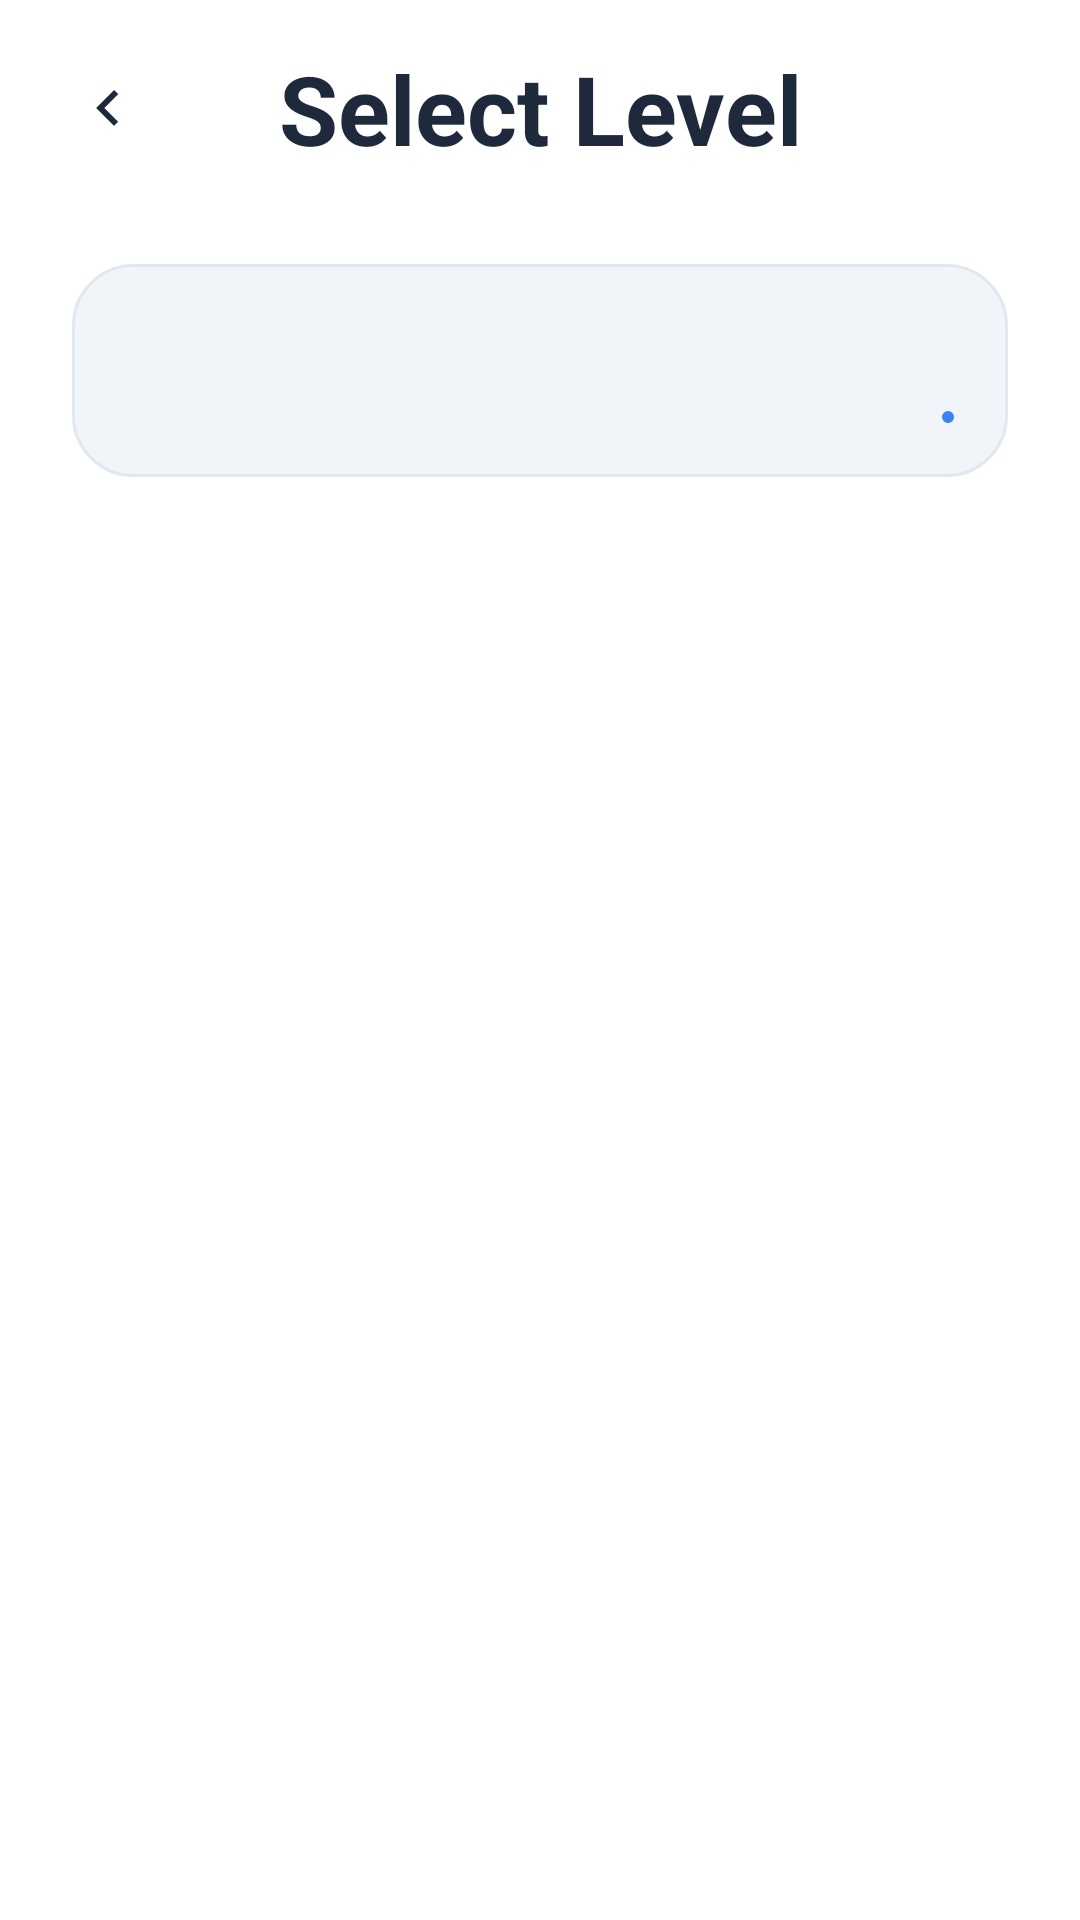

Produce the Android XML layout that renders to this screen, including the resource entries it uses.
<!-- AndroidManifest.xml: application theme Theme.ArrowFlow -->
<!-- res/layout/fragment_level_select.xml -->
<?xml version="1.0" encoding="utf-8"?>
<androidx.constraintlayout.widget.ConstraintLayout xmlns:android="http://schemas.android.com/apk/res/android"
    xmlns:app="http://schemas.android.com/apk/res-auto"
    xmlns:tools="http://schemas.android.com/tools"
    android:layout_width="match_parent"
    android:layout_height="match_parent">

    <ImageButton
        android:id="@+id/btnBack"
        android:layout_width="56dp"
        android:layout_height="56dp"
        android:layout_marginStart="8dp"
        android:layout_marginTop="8dp"
        android:background="?attr/selectableItemBackgroundBorderless"
        android:contentDescription="@string/back"
        android:padding="12dp"
        android:src="@drawable/ic_back"
        app:layout_constraintStart_toStartOf="parent"
        app:layout_constraintTop_toTopOf="parent"
        app:tint="@color/text_primary" />

    <TextView
        android:id="@+id/tvTitle"
        style="@style/TextAppearance.ArrowFlow.Title"
        android:layout_width="wrap_content"
        android:layout_height="wrap_content"
        android:text="@string/select_level"
        app:layout_constraintBottom_toBottomOf="@id/btnBack"
        app:layout_constraintEnd_toEndOf="parent"
        app:layout_constraintStart_toStartOf="parent"
        app:layout_constraintTop_toTopOf="@id/btnBack" />

    <LinearLayout
        android:id="@+id/headerStats"
        android:layout_width="0dp"
        android:layout_height="wrap_content"
        android:layout_marginStart="24dp"
        android:layout_marginTop="24dp"
        android:layout_marginEnd="24dp"
        android:background="@drawable/bg_hud_badge"
        android:orientation="vertical"
        android:padding="16dp"
        app:layout_constraintEnd_toEndOf="parent"
        app:layout_constraintStart_toStartOf="parent"
        app:layout_constraintTop_toBottomOf="@+id/btnBack">

        <TextView
            android:id="@+id/tvProgress"
            style="@style/TextAppearance.ArrowFlow.Secondary"
            android:layout_width="wrap_content"
            android:layout_height="wrap_content"
            android:textStyle="bold"
            tools:text="Level 12 / 100 • 32 Stars" />

        <com.google.android.material.progressindicator.LinearProgressIndicator
            android:id="@+id/progressLevels"
            android:layout_width="match_parent"
            android:layout_height="wrap_content"
            android:layout_marginTop="12dp"
            app:indicatorColor="@color/brand_blue"
            app:trackColor="@color/brand_slate_100"
            app:trackCornerRadius="4dp"
            app:trackThickness="8dp" />
    </LinearLayout>

    <FrameLayout
        android:id="@+id/nativeAdContainer"
        android:layout_width="0dp"
        android:layout_height="wrap_content"
        android:layout_marginStart="24dp"
        android:layout_marginTop="12dp"
        android:layout_marginEnd="24dp"
        app:layout_constraintEnd_toEndOf="parent"
        app:layout_constraintStart_toStartOf="parent"
        app:layout_constraintTop_toBottomOf="@+id/headerStats" />

    <androidx.recyclerview.widget.RecyclerView
        android:id="@+id/rvLevels"
        android:layout_width="0dp"
        android:layout_height="0dp"
        android:layout_marginTop="8dp"
        android:clipToPadding="false"
        android:paddingStart="16dp"
        android:paddingEnd="16dp"
        android:paddingBottom="32dp"
        app:layoutManager="androidx.recyclerview.widget.GridLayoutManager"
        app:spanCount="3"
        app:layout_constraintBottom_toBottomOf="parent"
        app:layout_constraintEnd_toEndOf="parent"
        app:layout_constraintStart_toStartOf="parent"
        app:layout_constraintTop_toBottomOf="@+id/headerStats"
        tools:listitem="@layout/item_level" />

</androidx.constraintlayout.widget.ConstraintLayout>
<!-- res/layout/item_level.xml (included above) -->
<?xml version="1.0" encoding="utf-8"?>
<com.google.android.material.card.MaterialCardView xmlns:android="http://schemas.android.com/apk/res/android"
    xmlns:app="http://schemas.android.com/apk/res-auto"
    xmlns:tools="http://schemas.android.com/tools"
    android:layout_width="match_parent"
    android:layout_height="wrap_content"
    android:layout_margin="8dp"
    app:cardCornerRadius="16dp"
    app:cardElevation="2dp"
    app:strokeColor="@color/brand_slate_100"
    app:strokeWidth="1dp">

    <androidx.constraintlayout.widget.ConstraintLayout
        android:layout_width="match_parent"
        android:layout_height="wrap_content"
        android:padding="12dp">

        <TextView
            android:id="@+id/tvLevelNumber"
            style="@style/TextAppearance.ArrowFlow.SectionTitle"
            android:layout_width="wrap_content"
            android:layout_height="wrap_content"
            android:textSize="18sp"
            app:layout_constraintEnd_toEndOf="parent"
            app:layout_constraintStart_toStartOf="parent"
            app:layout_constraintTop_toTopOf="parent"
            tools:text="1" />

        <TextView
            android:id="@+id/tvDifficulty"
            style="@style/TextAppearance.ArrowFlow.Secondary"
            android:layout_width="wrap_content"
            android:layout_height="wrap_content"
            android:layout_marginTop="2dp"
            android:textAllCaps="true"
            android:textSize="11sp"
            android:textStyle="bold"
            app:layout_constraintEnd_toEndOf="parent"
            app:layout_constraintStart_toStartOf="parent"
            app:layout_constraintTop_toBottomOf="@+id/tvLevelNumber"
            tools:text="EASY" />

        <TextView
            android:id="@+id/tvStars"
            android:layout_width="wrap_content"
            android:layout_height="wrap_content"
            android:layout_marginTop="6dp"
            android:textColor="@color/brand_gold"
            android:textSize="14sp"
            app:layout_constraintBottom_toBottomOf="parent"
            app:layout_constraintEnd_toEndOf="parent"
            app:layout_constraintStart_toStartOf="parent"
            app:layout_constraintTop_toBottomOf="@+id/tvDifficulty"
            tools:text="⭐⭐⭐" />

        <ImageView
            android:id="@+id/ivLock"
            android:layout_width="24dp"
            android:layout_height="24dp"
            android:contentDescription="@string/locked"
            android:src="@drawable/ic_lock"
            android:visibility="gone"
            app:layout_constraintBottom_toBottomOf="parent"
            app:layout_constraintEnd_toEndOf="parent"
            app:layout_constraintStart_toStartOf="parent"
            app:layout_constraintTop_toTopOf="parent"
            app:tint="@color/brand_slate_300" />

    </androidx.constraintlayout.widget.ConstraintLayout>
</com.google.android.material.card.MaterialCardView>
<!-- resources referenced by this layout -->
<resources>
  <color name="brand_blue">#3B82F6</color>
  <color name="brand_gold">#FACC15</color>
  <color name="brand_slate_100">#F1F5F9</color>
  <color name="brand_slate_300">#CBD5E1</color>
  <color name="text_primary">@color/brand_slate_800</color>
  <!-- drawable bg_hud_badge (drawable) -->
  <?xml version="1.0" encoding="utf-8"?>
  <shape xmlns:android="http://schemas.android.com/apk/res/android">
      <solid android:color="@color/hud_bg" />
      <corners android:radius="@dimen/badge_corner_radius" />
      <stroke android:width="1dp" android:color="@color/border_subtle" />
  </shape>
  <!-- drawable ic_back (drawable) -->
  <?xml version="1.0" encoding="utf-8"?>
  <vector xmlns:android="http://schemas.android.com/apk/res/android"
      android:width="24dp"
      android:height="24dp"
      android:viewportWidth="24"
      android:viewportHeight="24">
      <path
          android:fillColor="@color/text_primary"
          android:pathData="M15.41,16.59L10.83,12L15.41,7.41L14,6L8,12L14,18L15.41,16.59Z" />
  </vector>
  <string name="back">Back</string>
  <string name="locked">Locked</string>
  <string name="select_level">Select Level</string>
  <style name="TextAppearance.ArrowFlow.Secondary" parent="TextAppearance.Material3.BodyMedium">
          <item name="android:textColor">@color/text_secondary</item>
          <item name="android:textSize">@dimen/caption_text_size</item>
      </style>
  <style name="TextAppearance.ArrowFlow.SectionTitle" parent="TextAppearance.Material3.TitleLarge">
          <item name="android:textColor">@color/text_primary</item>
          <item name="android:textStyle">bold</item>
          <item name="android:textSize">@dimen/subtitle_text_size</item>
      </style>
  <style name="TextAppearance.ArrowFlow.Title" parent="TextAppearance.Material3.HeadlineLarge">
          <item name="android:textColor">@color/text_primary</item>
          <item name="android:textStyle">bold</item>
          <item name="android:textSize">@dimen/title_text_size</item>
      </style>
  <style name="Theme.ArrowFlow" parent="Base.Theme.ArrowFlow" />
  <color name="brand_slate_800">#1E293B</color>
  <color name="hud_bg">@color/hud_badge_bg</color>
  <dimen name="badge_corner_radius">20dp</dimen>
  <color name="border_subtle">@color/brand_slate_200</color>
  <color name="text_secondary">@color/brand_slate_600</color>
  <dimen name="caption_text_size">14sp</dimen>
  <dimen name="subtitle_text_size">20sp</dimen>
  <dimen name="title_text_size">32sp</dimen>
  <style name="Base.Theme.ArrowFlow" parent="Theme.Material3.DayNight.NoActionBar">
          <item name="colorPrimary">@color/brand_blue</item>
          <item name="colorSecondary">@color/brand_purple</item>
          <item name="android:windowBackground">@color/bg_game</item>
          <item name="android:statusBarColor">@color/bg_game</item>
          <item name="android:navigationBarColor">@color/bg_game</item>
          <item name="android:windowLightStatusBar">true</item>
      </style>
  <color name="hud_badge_bg">#F1F5F9</color>
  <color name="brand_slate_200">#E2E8F0</color>
  <color name="brand_slate_600">#475569</color>
  <color name="brand_purple">#A855F7</color>
  <color name="bg_game">#FFFFFF</color>
</resources>
